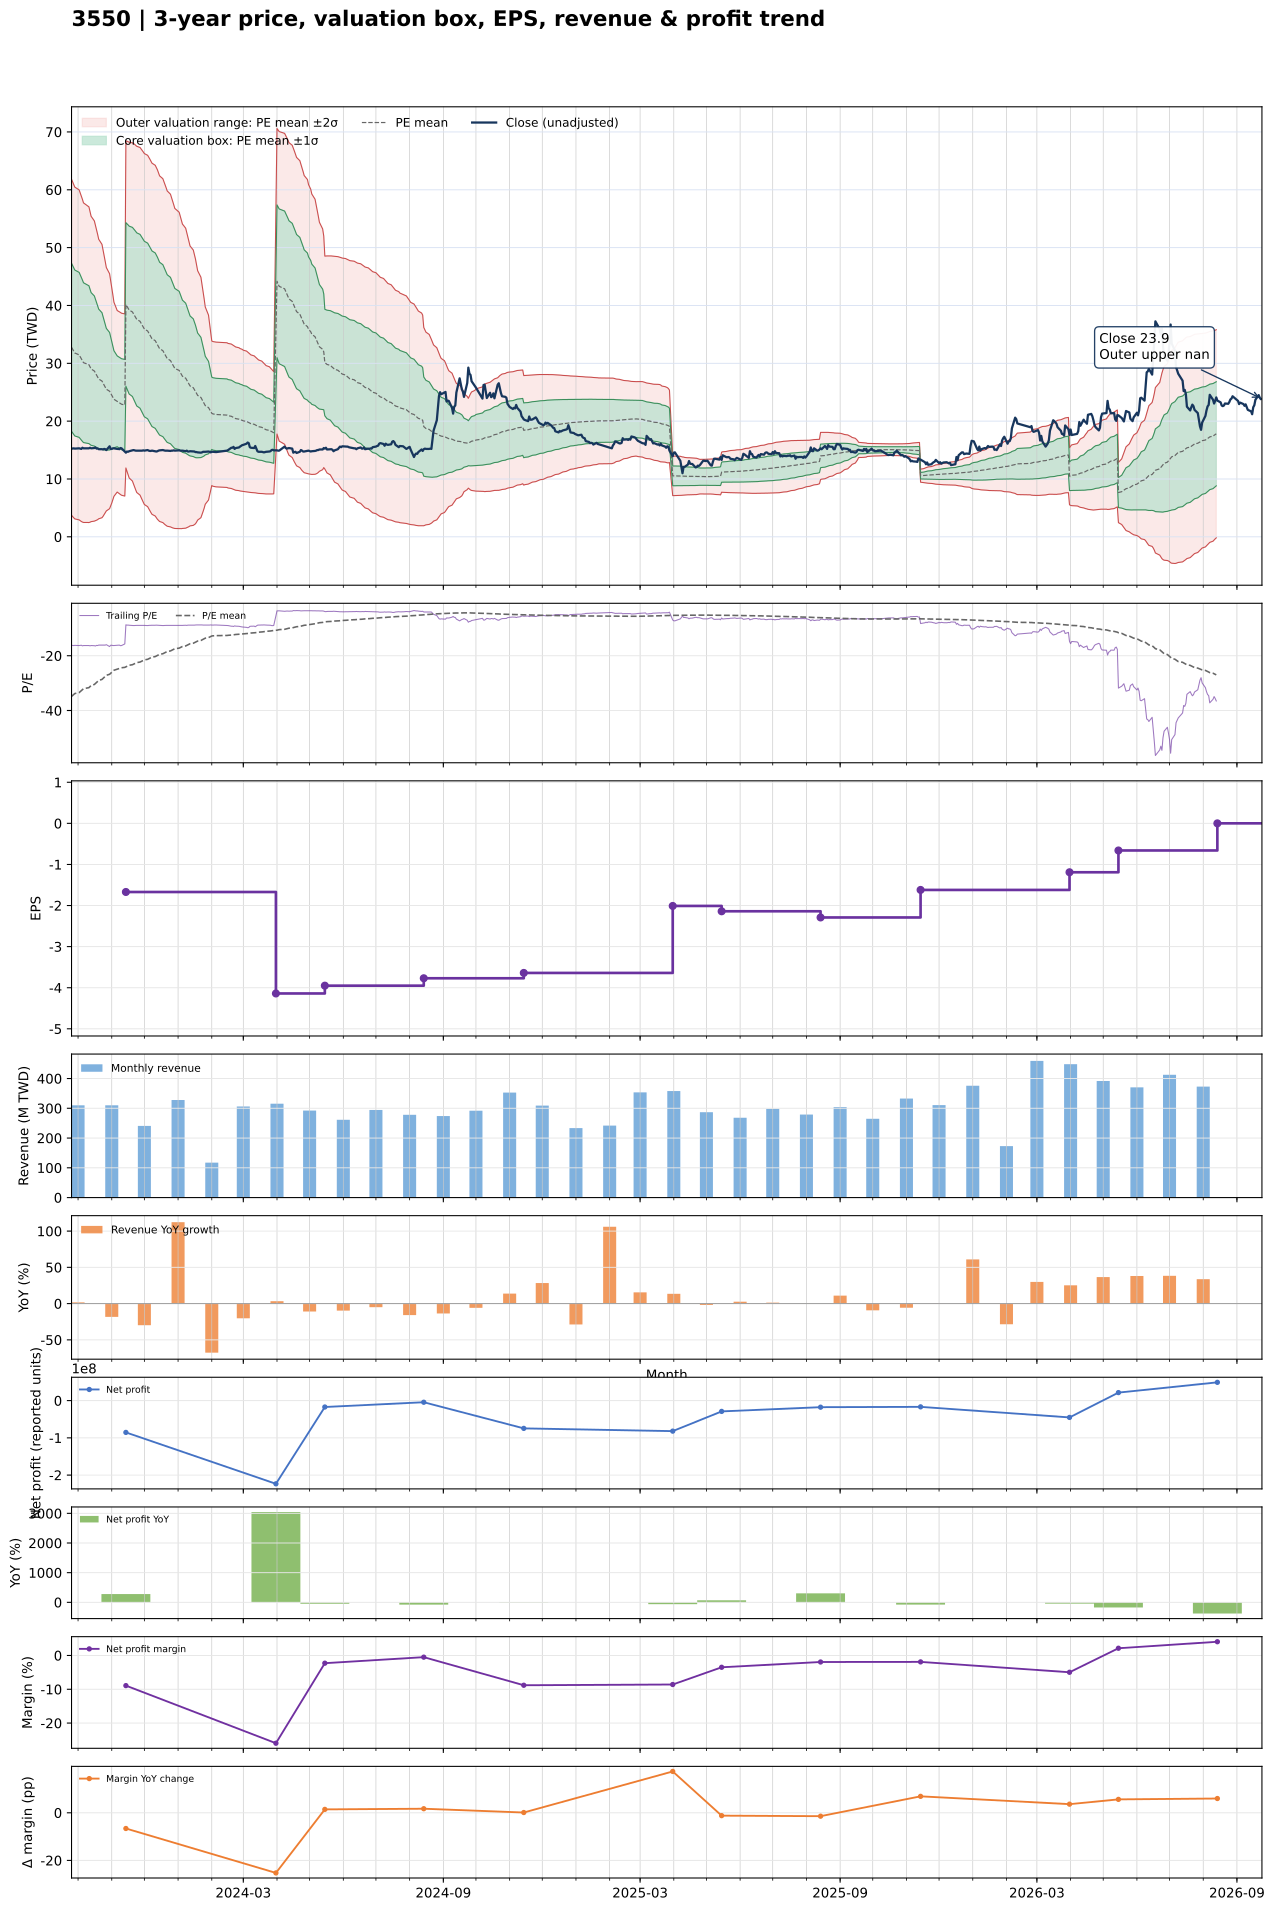

Source data for this figure (header and first rows):
date, close, available_date, period_end, ttm_eps, pe, pe_mean, pe_std, price_m2, price_m1, price_mean, price_p1, price_p2, forward_eps, forward_pe, forward_pe_mean, forward_pe_std, forward_price_m2, forward_price_m1, forward_price_mean, forward_price_p1, forward_price_p2
2023-09-25, 15.3, 2023-08-14, 2023-06-30, -0.94, -16.28, -34.86, 15.45, 61.81, 47.29, 32.77, 18.24, 3.721, , , , , , , , , 
2023-09-26, 15.25, 2023-08-14, 2023-06-30, -0.94, -16.22, -34.51, 15.39, 61.38, 46.91, 32.44, 17.97, 3.499, , , , , , , , , 
2023-09-27, 15.3, 2023-08-14, 2023-06-30, -0.94, -16.28, -34.16, 15.33, 60.93, 46.52, 32.11, 17.7, 3.293, , , , , , , , , 
2023-09-28, 15.25, 2023-08-14, 2023-06-30, -0.94, -16.22, -33.81, 15.26, 60.47, 46.12, 31.78, 17.44, 3.102, , , , , , , , , 
2023-10-02, 15.3, 2023-08-14, 2023-06-30, -0.94, -16.28, -33.46, 15.17, 59.98, 45.72, 31.46, 17.19, 2.932, , , , , , , , , 
2023-10-03, 15.25, 2023-08-14, 2023-06-30, -0.94, -16.22, -33.11, 15.07, 59.46, 45.29, 31.12, 16.95, 2.784, , , , , , , , , 
2023-10-04, 15.2, 2023-08-14, 2023-06-30, -0.94, -16.17, -32.75, 14.96, 58.92, 44.86, 30.79, 16.72, 2.655, , , , , , , , , 
2023-10-05, 15.4, 2023-08-14, 2023-06-30, -0.94, -16.38, -32.4, 14.84, 58.36, 44.41, 30.45, 16.5, 2.553, , , , , , , , , 
2023-10-06, 15.3, 2023-08-14, 2023-06-30, -0.94, -16.28, -32.03, 14.69, 57.74, 43.92, 30.11, 16.3, 2.487, , , , , , , , , 
2023-10-11, 15.3, 2023-08-14, 2023-06-30, -0.94, -16.28, -31.66, 14.51, 57.04, 43.4, 29.76, 16.12, 2.474, , , , , , , , , 
2023-10-12, 15.4, 2023-08-14, 2023-06-30, -0.94, -16.38, -31.27, 14.29, 56.26, 42.83, 29.39, 15.96, 2.526, , , , , , , , , 
2023-10-13, 15.3, 2023-08-14, 2023-06-30, -0.94, -16.28, -30.88, 14.04, 55.42, 42.22, 29.02, 15.82, 2.625, , , , , , , , , 
2023-10-16, 15.35, 2023-08-14, 2023-06-30, -0.94, -16.33, -30.49, 13.8, 54.61, 41.64, 28.66, 15.69, 2.715, , , , , , , , , 
2023-10-17, 15.45, 2023-08-14, 2023-06-30, -0.94, -16.44, -30.12, 13.58, 53.85, 41.08, 28.32, 15.55, 2.787, , , , , , , , , 
2023-10-18, 15.25, 2023-08-14, 2023-06-30, -0.94, -16.22, -29.76, 13.35, 53.07, 40.52, 27.97, 15.42, 2.874, , , , , , , , , 
2023-10-19, 15.3, 2023-08-14, 2023-06-30, -0.94, -16.28, -29.4, 13.12, 52.3, 39.96, 27.63, 15.3, 2.968, , , , , , , , , 
2023-10-20, 15.15, 2023-08-14, 2023-06-30, -0.94, -16.12, -29.02, 12.85, 51.44, 39.36, 27.28, 15.2, 3.12, , , , , , , , , 
2023-10-23, 15.15, 2023-08-14, 2023-06-30, -0.94, -16.12, -28.65, 12.57, 50.56, 38.75, 26.93, 15.12, 3.303, , , , , , , , , 
2023-10-24, 15.1, 2023-08-14, 2023-06-30, -0.94, -16.06, -28.27, 12.25, 49.61, 38.09, 26.58, 15.06, 3.545, , , , , , , , , 
2023-10-25, 15.2, 2023-08-14, 2023-06-30, -0.94, -16.17, -27.89, 11.9, 48.59, 37.41, 26.22, 15.03, 3.843, , , , , , , , , 
2023-10-26, 15.15, 2023-08-14, 2023-06-30, -0.94, -16.12, -27.52, 11.56, 47.6, 36.73, 25.87, 15, 4.139, , , , , , , , , 
2023-10-27, 15, 2023-08-14, 2023-06-30, -0.94, -15.96, -27.15, 11.19, 46.56, 36.04, 25.52, 15, 4.475, , , , , , , , , 
2023-10-30, 15.65, 2023-08-14, 2023-06-30, -0.94, -16.65, -26.78, 10.8, 45.48, 35.33, 25.17, 15.02, 4.866, , , , , , , , , 
2023-10-31, 15.2, 2023-08-14, 2023-06-30, -0.94, -16.17, -26.4, 10.36, 44.29, 34.56, 24.82, 15.08, 5.341, , , , , , , , , 
2023-11-01, 15.2, 2023-08-14, 2023-06-30, -0.94, -16.17, -26.03, 9.912, 43.1, 33.79, 24.47, 15.15, 5.835, , , , , , , , , 
2023-11-02, 15.3, 2023-08-14, 2023-06-30, -0.94, -16.28, -25.66, 9.428, 41.85, 32.98, 24.12, 15.26, 6.398, , , , , , , , , 
2023-11-03, 15.3, 2023-08-14, 2023-06-30, -0.94, -16.28, -25.3, 8.927, 40.56, 32.17, 23.78, 15.39, 6.999, , , , , , , , , 
2023-11-06, 15.2, 2023-08-14, 2023-06-30, -0.94, -16.17, -24.93, 8.348, 39.13, 31.28, 23.43, 15.59, 7.739, , , , , , , , , 
2023-11-07, 15.2, 2023-08-14, 2023-06-30, -0.94, -16.17, -24.79, 8.358, 39.02, 31.16, 23.31, 15.45, 7.593, , , , , , , , , 
2023-11-08, 15.15, 2023-08-14, 2023-06-30, -0.94, -16.12, -24.66, 8.366, 38.91, 31.04, 23.18, 15.31, 7.451, , , , , , , , , 
2023-11-09, 15.35, 2023-08-14, 2023-06-30, -0.94, -16.33, -24.52, 8.369, 38.79, 30.92, 23.05, 15.19, 7.319, , , , , , , , , 
2023-11-10, 15.3, 2023-08-14, 2023-06-30, -0.94, -16.28, -24.39, 8.369, 38.66, 30.79, 22.92, 15.06, 7.19, , , , , , , , , 
2023-11-13, 14.75, 2023-08-14, 2023-06-30, -0.94, -15.69, -24.25, 8.376, 38.54, 30.67, 22.8, 14.92, 7.049, , , , , , , , , 
2023-11-14, 14.55, 2023-11-14, 2023-09-30, -1.67, -8.713, -24.06, 8.465, 68.45, 54.31, 40.18, 26.04, 11.9, , , , , , , , , 
2023-11-15, 14.75, 2023-11-14, 2023-09-30, -1.67, -8.832, -23.87, 8.547, 68.4, 54.13, 39.86, 25.58, 11.31, , , , , , , , , 
2023-11-16, 14.7, 2023-11-14, 2023-09-30, -1.67, -8.802, -23.67, 8.622, 68.33, 53.93, 39.53, 25.13, 10.73, , , , , , , , , 
2023-11-17, 14.8, 2023-11-14, 2023-09-30, -1.67, -8.862, -23.47, 8.689, 68.23, 53.71, 39.2, 24.69, 10.18, , , , , , , , , 
2023-11-20, 14.95, 2023-11-14, 2023-09-30, -1.67, -8.952, -23.28, 8.754, 68.12, 53.5, 38.88, 24.26, 9.645, , , , , , , , , 
2023-11-21, 15, 2023-11-14, 2023-09-30, -1.67, -8.982, -23.09, 8.813, 68, 53.28, 38.56, 23.84, 9.125, , , , , , , , , 
2023-11-22, 14.95, 2023-11-14, 2023-09-30, -1.67, -8.952, -22.9, 8.869, 67.86, 53.05, 38.24, 23.43, 8.619, , , , , , , , , 
2023-11-23, 14.9, 2023-11-14, 2023-09-30, -1.67, -8.922, -22.7, 8.917, 67.7, 52.81, 37.92, 23.02, 8.133, , , , , , , , , 
2023-11-24, 14.9, 2023-11-14, 2023-09-30, -1.67, -8.922, -22.51, 8.96, 67.52, 52.55, 37.59, 22.63, 7.662, , , , , , , , , 
2023-11-27, 14.9, 2023-11-14, 2023-09-30, -1.67, -8.922, -22.31, 8.997, 67.31, 52.29, 37.26, 22.24, 7.209, , , , , , , , , 
2023-11-28, 14.9, 2023-11-14, 2023-09-30, -1.67, -8.922, -22.11, 9.025, 67.07, 52, 36.93, 21.85, 6.782, , , , , , , , , 
2023-11-29, 14.9, 2023-11-14, 2023-09-30, -1.67, -8.922, -21.91, 9.047, 66.8, 51.7, 36.59, 21.48, 6.372, , , , , , , , , 
2023-11-30, 14.95, 2023-11-14, 2023-09-30, -1.67, -8.952, -21.71, 9.067, 66.54, 51.4, 36.26, 21.11, 5.972, , , , , , , , , 
2023-12-01, 14.9, 2023-11-14, 2023-09-30, -1.67, -8.922, -21.51, 9.083, 66.26, 51.09, 35.92, 20.75, 5.586, , , , , , , , , 
2023-12-04, 15, 2023-11-14, 2023-09-30, -1.67, -8.982, -21.31, 9.094, 65.96, 50.78, 35.59, 20.4, 5.217, , , , , , , , , 
2023-12-05, 14.9, 2023-11-14, 2023-09-30, -1.67, -8.922, -21.11, 9.1, 65.65, 50.45, 35.26, 20.06, 4.862, , , , , , , , , 
2023-12-06, 14.85, 2023-11-14, 2023-09-30, -1.67, -8.892, -20.91, 9.1, 65.31, 50.12, 34.92, 19.72, 4.524, , , , , , , , , 
2023-12-07, 14.85, 2023-11-14, 2023-09-30, -1.67, -8.892, -20.71, 9.095, 64.96, 49.77, 34.58, 19.39, 4.202, , , , , , , , , 
2023-12-08, 14.9, 2023-11-14, 2023-09-30, -1.67, -8.922, -20.51, 9.088, 64.6, 49.42, 34.25, 19.07, 3.893, , , , , , , , , 
2023-12-11, 14.8, 2023-11-14, 2023-09-30, -1.67, -8.862, -20.31, 9.078, 64.23, 49.07, 33.91, 18.75, 3.592, , , , , , , , , 
2023-12-12, 14.75, 2023-11-14, 2023-09-30, -1.67, -8.832, -20.11, 9.064, 63.85, 48.71, 33.58, 18.44, 3.305, , , , , , , , , 
2023-12-13, 14.8, 2023-11-14, 2023-09-30, -1.67, -8.862, -19.91, 9.044, 63.45, 48.35, 33.24, 18.14, 3.037, , , , , , , , , 
2023-12-14, 14.9, 2023-11-14, 2023-09-30, -1.67, -8.922, -19.69, 8.995, 62.93, 47.91, 32.88, 17.86, 2.84, , , , , , , , , 
2023-12-15, 14.95, 2023-11-14, 2023-09-30, -1.67, -8.952, -19.48, 8.946, 62.41, 47.47, 32.53, 17.59, 2.652, , , , , , , , , 
2023-12-18, 15, 2023-11-14, 2023-09-30, -1.67, -8.982, -19.27, 8.9, 61.91, 47.05, 32.19, 17.32, 2.46, , , , , , , , , 
2023-12-19, 14.95, 2023-11-14, 2023-09-30, -1.67, -8.952, -19.07, 8.852, 61.41, 46.63, 31.84, 17.06, 2.28, , , , , , , , , 
2023-12-20, 14.9, 2023-11-14, 2023-09-30, -1.67, -8.922, -18.86, 8.801, 60.9, 46.2, 31.5, 16.81, 2.109, , , , , , , , , 
... 669 more rows
